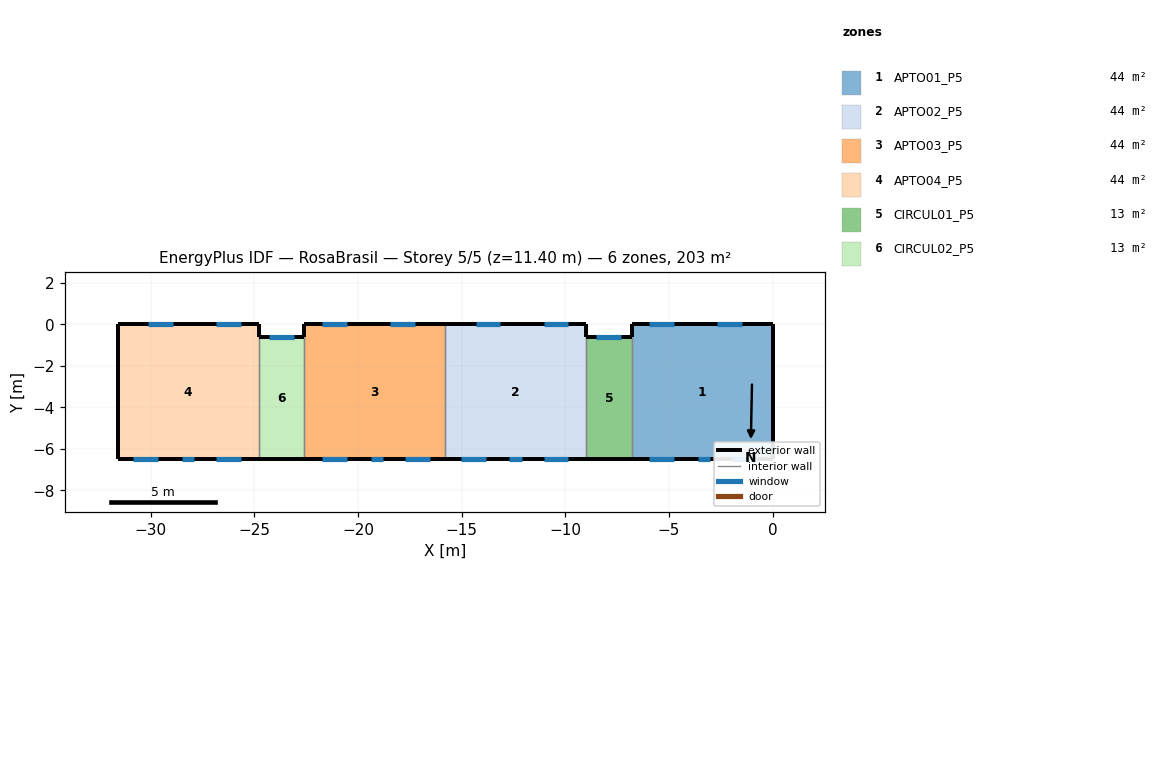
=== STOREY PLAN SPEC (per zone: floor XY polygon, exterior-wall plan segments, windows/doors) ===
zone 1: APTO01_P5  (44.2 m²)
  floor: (-6.80, -6.50) (-6.80, 0.00) (0.00, 0.00) (0.00, -6.50)
  exterior wall: (0.00, 0.00) – (-6.80, 0.00)  [6.8 m]
    window: (-1.47, 0.00) – (-2.67, 0.00)  [1.2 m²]
    window: (-4.75, 0.00) – (-5.95, 0.00)  [1.2 m²]
  exterior wall: (0.00, -6.50) – (0.00, 0.00)  [6.5 m]
  exterior wall: (-6.80, -6.50) – (0.00, -6.50)  [6.8 m]
    window: (-1.95, -6.50) – (-0.75, -6.50)  [1.2 m²]
    window: (-5.95, -6.50) – (-4.75, -6.50)  [1.2 m²]
    window: (-3.60, -6.50) – (-3.00, -6.50)  [0.4 m²]
  exterior wall: (-6.80, 0.00) – (-6.80, -0.60)  [0.6 m]
  interior walls: 1
zone 2: APTO02_P5  (44.2 m²)
  floor: (-15.80, -6.50) (-15.80, 0.00) (-9.00, 0.00) (-9.00, -6.50)
  exterior wall: (-15.80, -6.50) – (-9.00, -6.50)  [6.8 m]
    window: (-15.05, -6.50) – (-13.85, -6.50)  [1.2 m²]
    window: (-12.70, -6.50) – (-12.10, -6.50)  [0.4 m²]
    window: (-11.05, -6.50) – (-9.85, -6.50)  [1.2 m²]
  exterior wall: (-9.00, 0.00) – (-15.80, 0.00)  [6.8 m]
    window: (-9.85, 0.00) – (-11.05, 0.00)  [1.2 m²]
    window: (-13.13, 0.00) – (-14.33, 0.00)  [1.2 m²]
  exterior wall: (-9.00, -0.60) – (-9.00, 0.00)  [0.6 m]
  interior walls: 2
zone 3: APTO03_P5  (44.2 m²)
  floor: (-22.60, -6.50) (-22.60, 0.00) (-15.80, 0.00) (-15.80, -6.50)
  exterior wall: (-15.80, 0.00) – (-22.60, 0.00)  [6.8 m]
    window: (-17.27, 0.00) – (-18.47, 0.00)  [1.2 m²]
    window: (-20.55, 0.00) – (-21.75, 0.00)  [1.2 m²]
  exterior wall: (-22.60, -6.50) – (-15.80, -6.50)  [6.8 m]
    window: (-17.75, -6.50) – (-16.55, -6.50)  [1.2 m²]
    window: (-21.75, -6.50) – (-20.55, -6.50)  [1.2 m²]
    window: (-19.40, -6.50) – (-18.80, -6.50)  [0.4 m²]
  exterior wall: (-22.60, 0.00) – (-22.60, -0.60)  [0.6 m]
  interior walls: 2
zone 4: APTO04_P5  (44.2 m²)
  floor: (-31.60, -6.50) (-31.60, 0.00) (-24.80, 0.00) (-24.80, -6.50)
  exterior wall: (-31.60, -6.50) – (-24.80, -6.50)  [6.8 m]
    window: (-30.85, -6.50) – (-29.65, -6.50)  [1.2 m²]
    window: (-28.50, -6.50) – (-27.90, -6.50)  [0.4 m²]
    window: (-26.85, -6.50) – (-25.65, -6.50)  [1.2 m²]
  exterior wall: (-24.80, 0.00) – (-31.60, 0.00)  [6.8 m]
    window: (-25.65, 0.00) – (-26.85, 0.00)  [1.2 m²]
    window: (-28.93, 0.00) – (-30.13, 0.00)  [1.2 m²]
  exterior wall: (-31.60, 0.00) – (-31.60, -6.50)  [6.5 m]
  exterior wall: (-24.80, -0.60) – (-24.80, 0.00)  [0.6 m]
  interior walls: 1
zone 5: CIRCUL01_P5  (13.0 m²)
  floor: (-9.00, -6.50) (-9.00, -0.60) (-6.80, -0.60) (-6.80, -6.50)
  exterior wall: (-9.00, -6.50) – (-6.80, -6.50)  [2.2 m]
  exterior wall: (-6.80, -0.60) – (-9.00, -0.60)  [2.2 m]
    window: (-7.30, -0.60) – (-8.50, -0.60)  [1.2 m²]
  interior walls: 2
zone 6: CIRCUL02_P5  (13.0 m²)
  floor: (-24.80, -6.50) (-24.80, -0.60) (-22.60, -0.60) (-22.60, -6.50)
  exterior wall: (-24.80, -6.50) – (-22.60, -6.50)  [2.2 m]
  exterior wall: (-22.60, -0.60) – (-24.80, -0.60)  [2.2 m]
    window: (-23.10, -0.60) – (-24.30, -0.60)  [1.2 m²]
  interior walls: 2

=== DERIVED (storey summary) ===
Building: RosaBrasil
Storey: 5 of 5  (floor level z = 11.40 m)
Storey gross floor area: 202.8 m²
Zones on this storey: 6
  - APTO01_P5: floor 44.2 m²; exterior wall 20.7 m (59.0 m²); 5 window(s) 5.2 m²; WWR 8.7%
  - APTO02_P5: floor 44.2 m²; exterior wall 14.2 m (40.5 m²); 5 window(s) 5.2 m²; WWR 12.8%
  - APTO03_P5: floor 44.2 m²; exterior wall 14.2 m (40.5 m²); 5 window(s) 5.2 m²; WWR 12.8%
  - APTO04_P5: floor 44.2 m²; exterior wall 20.7 m (59.0 m²); 5 window(s) 5.2 m²; WWR 8.7%
  - CIRCUL01_P5: floor 13.0 m²; exterior wall 4.4 m (12.5 m²); 1 window(s) 1.2 m²; WWR 9.6%
  - CIRCUL02_P5: floor 13.0 m²; exterior wall 4.4 m (12.5 m²); 1 window(s) 1.2 m²; WWR 9.6%
Zone adjacency (shared interzone walls):
  - APTO01_P5 ↔ CIRCUL01_P5
  - APTO02_P5 ↔ APTO03_P5
  - APTO02_P5 ↔ CIRCUL01_P5
  - APTO03_P5 ↔ CIRCUL02_P5
  - APTO04_P5 ↔ CIRCUL02_P5